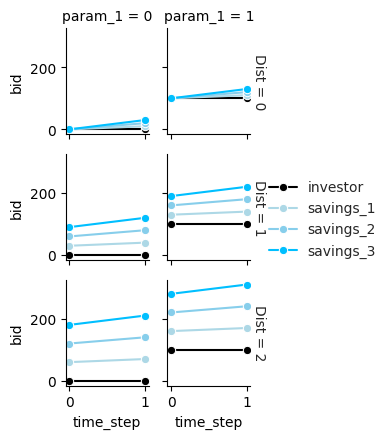

This chart was generated by the following Python code:
import pandas as pd
import numpy as np
import seaborn as sns
import matplotlib.pyplot as plt

def small_multiples_lineplot(df, param_mapping, palette=None):
    # Set up the grid of subplots using FacetGrid
    g = sns.FacetGrid(df, col=param_mapping['x_global'], row=param_mapping['y_global'], 
                      margin_titles=True, height=1.5, aspect=1.)

    # Add grey gridlines (note: only shows up on second run)
    # sns.set_style("darkgrid")
    # sns.set_style("ticks",{'axes.grid' : True})
    sns.set_style("whitegrid", {'axes.grid' : True})

    # sns.set(font_scale=1.5)  # crazy big
    # sns.set_context("paper", rc={"font.size":20,"axes.titlesize":20,"axes.labelsize":20})   
    # sns.set(rc={'figure.figsize':(11.7,8.27),"font.size":20,"axes.titlesize":20,"axes.labelsize":20},style="white")

    if palette:
        g.map_dataframe(sns.lineplot, x=param_mapping['x'], y=param_mapping['y'], estimator=None, 
                        hue=param_mapping['line_val'], marker='o', palette=palette).add_legend() #(fontsize=20)
    else:
        g.map_dataframe(sns.lineplot, x=param_mapping['x'], y=param_mapping['y'], estimator=None, 
                        hue=param_mapping['line_val'], marker='o').add_legend() # (fontsize=20)

    # Set axis labels and titles for each subplot
    g.set_axis_labels(param_mapping['x'], param_mapping['y']).set_titles(
        row_template=f'{format_label(param_mapping["y_global"])} = {{row_name}}', 
        col_template=f'{param_mapping["x_global"]} = {{col_name}}'
    )

    # Show the plot
    plt.show()

def format_label(label):
    # Capitalize the first letter of each word
    return ' '.join(word.capitalize() for word in label.split('_'))

if __name__ == "__main__":

    # Generate example dataframe
    no_param_values = 2
    no_distances    = 3
    no_time_steps   = 2
    agent_names     = ['investor', 'savings_1', 'savings_2', 'savings_3']
    data            = []

    for param_1 in range(no_param_values):
        for dist in range(no_distances):
            for time_step in range(no_time_steps):
                for agent_no, agent_name in enumerate(agent_names):
                    bid = agent_no * (time_step * 10 + dist * 30) + 100 * param_1

                    data.append([dist, bid, param_1, time_step, agent_name])

    df = pd.DataFrame(data, columns=['dist', 'bid', 'param_1', 'time_step', 'agent_name'])

    # Determine which df columns go on which axes
    
    # Plot dist vs bid on each subplot
    # parameter_mapping = {
    #     'x': 'dist',
    #     'y': 'bid',
    #     'x_global': 'param_1',
    #     'y_global': 'time_step',
    #     'line_val': 'agent_name'
    # }

    # Plot time_step vs bid on each subplot
    parameter_mapping = {
        'x': 'time_step',
        'y': 'bid',
        'x_global': 'param_1',
        'y_global': 'dist',
        'line_val': 'agent_name'
    }

    # Set the color palette
    color_palette = {
        'savings_1': 'lightblue', 
        'savings_2': 'skyblue', 
        'savings_3': 'deepskyblue', 
        'investor': 'black'
    }

    # Plot the data
    small_multiples_lineplot(df, parameter_mapping, palette=color_palette)